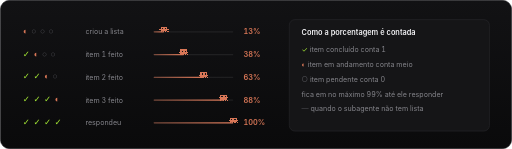
t = 0.00 s
t = 0.13 s: frame unchanged from t = 0.00 s, image omitted
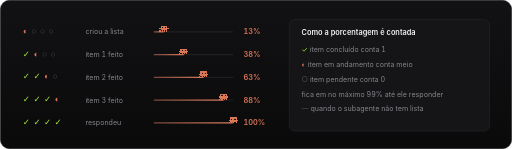
t = 0.25 s
t = 0.38 s: frame unchanged from t = 0.25 s, image omitted

The animated SVG that drew these frames (rendered in a browser with its animation timeline set to each time). Animation: 15 SMIL elements (animate=10,animateTransform=5); one cycle of 0.50 s, repeats indefinitely.

<svg xmlns="http://www.w3.org/2000/svg" width="900" height="262" viewBox="0 0 900 262" font-family="Inter, -apple-system, 'Segoe UI', system-ui, sans-serif" style="font-variant-numeric:tabular-nums">
<title>A barra de tarefa segue a lista do subagente: 13, 38, 63, 88 e 100%</title>
<defs><linearGradient id="bg" x1="0" y1="0" x2="0" y2="1"><stop offset="0" stop-color="#121214"/><stop offset="1" stop-color="#0a0a0b"/></linearGradient></defs>
<rect x=".5" y=".5" width="899" height="261" rx="16" fill="url(#bg)" stroke="#232326"/>
<text x="40" y="56" dominant-baseline="central" font-size="15" font-family="'JetBrains Mono','Cascadia Code',Consolas,Menlo,monospace"><tspan fill="#d97757" dx="0">◐</tspan><tspan fill="#4d4d52" dx="6">○</tspan><tspan fill="#4d4d52" dx="6">○</tspan><tspan fill="#4d4d52" dx="6">○</tspan></text><text x="150" y="56" dominant-baseline="central" font-size="12.5" fill="#85858b">criou a lista</text><linearGradient id="p0" x1="0" x2="1"><stop offset="0" stop-color="rgba(217,119,87,0.45)"/><stop offset="1" stop-color="#d97757"/></linearGradient><rect x="270" y="55" width="140" height="2" rx="1" fill="#fff" fill-opacity=".07"/><rect x="270" y="55" width="18.2" height="2" rx="1" fill="url(#p0)"/><g transform="translate(288.2 57)"><g shape-rendering="crispEdges"><g><animateTransform attributeName="transform" type="translate" values="0 0;0 -1.5" dur=".5s" repeatCount="indefinite" calcMode="discrete"/><rect x="-6" y="-10" width="2" height="2" fill="#d97757"/><rect x="-4" y="-10" width="2" height="2" fill="#d97757"/><rect x="-2" y="-10" width="2" height="2" fill="#d97757"/><rect x="0" y="-10" width="2" height="2" fill="#d97757"/><rect x="2" y="-10" width="2" height="2" fill="#d97757"/><rect x="4" y="-10" width="2" height="2" fill="#d97757"/><rect x="-6" y="-8" width="2" height="2" fill="#d97757"/><rect x="-4" y="-8" width="2" height="2" fill="#141416"/><rect x="-2" y="-8" width="2" height="2" fill="#d97757"/><rect x="0" y="-8" width="2" height="2" fill="#d97757"/><rect x="2" y="-8" width="2" height="2" fill="#141416"/><rect x="4" y="-8" width="2" height="2" fill="#d97757"/><rect x="-8" y="-6" width="2" height="2" fill="#d97757"/><rect x="-6" y="-6" width="2" height="2" fill="#d97757"/><rect x="-4" y="-6" width="2" height="2" fill="#d97757"/><rect x="-2" y="-6" width="2" height="2" fill="#d97757"/><rect x="0" y="-6" width="2" height="2" fill="#d97757"/><rect x="2" y="-6" width="2" height="2" fill="#d97757"/><rect x="4" y="-6" width="2" height="2" fill="#d97757"/><rect x="6" y="-6" width="2" height="2" fill="#d97757"/><rect x="-6" y="-4" width="2" height="2" fill="#d97757"/><rect x="-4" y="-4" width="2" height="2" fill="#d97757"/><rect x="-2" y="-4" width="2" height="2" fill="#d97757"/><rect x="0" y="-4" width="2" height="2" fill="#d97757"/><rect x="2" y="-4" width="2" height="2" fill="#d97757"/><rect x="4" y="-4" width="2" height="2" fill="#d97757"/><g><rect x="-6" y="-2" width="2" height="2" fill="#d97757"/><rect x="-2" y="-2" width="2" height="2" fill="#d97757"/><rect x="2" y="-2" width="2" height="2" fill="#d97757"/><rect x="6" y="-2" width="2" height="2" fill="#d97757"/><animate attributeName="opacity" values="1;0" dur=".5s" repeatCount="indefinite" calcMode="discrete"/></g><g opacity="0"><rect x="-8" y="-2" width="2" height="2" fill="#d97757"/><rect x="-4" y="-2" width="2" height="2" fill="#d97757"/><rect x="0" y="-2" width="2" height="2" fill="#d97757"/><rect x="4" y="-2" width="2" height="2" fill="#d97757"/><animate attributeName="opacity" values="0;1" dur=".5s" repeatCount="indefinite" calcMode="discrete"/></g></g></g></g><text x="428" y="56" dominant-baseline="central" font-size="13" font-weight="600" fill="#d97757">13%</text><text x="40" y="96" dominant-baseline="central" font-size="15" font-family="'JetBrains Mono','Cascadia Code',Consolas,Menlo,monospace"><tspan fill="#a3e635" dx="0">✓</tspan><tspan fill="#d97757" dx="6">◐</tspan><tspan fill="#4d4d52" dx="6">○</tspan><tspan fill="#4d4d52" dx="6">○</tspan></text><text x="150" y="96" dominant-baseline="central" font-size="12.5" fill="#85858b">item 1 feito</text><linearGradient id="p1" x1="0" x2="1"><stop offset="0" stop-color="rgba(217,119,87,0.45)"/><stop offset="1" stop-color="#d97757"/></linearGradient><rect x="270" y="95" width="140" height="2" rx="1" fill="#fff" fill-opacity=".07"/><rect x="270" y="95" width="53.2" height="2" rx="1" fill="url(#p1)"/><g transform="translate(323.2 97)"><g shape-rendering="crispEdges"><g><animateTransform attributeName="transform" type="translate" values="0 0;0 -1.5" dur=".5s" repeatCount="indefinite" calcMode="discrete"/><rect x="-6" y="-10" width="2" height="2" fill="#d97757"/><rect x="-4" y="-10" width="2" height="2" fill="#d97757"/><rect x="-2" y="-10" width="2" height="2" fill="#d97757"/><rect x="0" y="-10" width="2" height="2" fill="#d97757"/><rect x="2" y="-10" width="2" height="2" fill="#d97757"/><rect x="4" y="-10" width="2" height="2" fill="#d97757"/><rect x="-6" y="-8" width="2" height="2" fill="#d97757"/><rect x="-4" y="-8" width="2" height="2" fill="#141416"/><rect x="-2" y="-8" width="2" height="2" fill="#d97757"/><rect x="0" y="-8" width="2" height="2" fill="#d97757"/><rect x="2" y="-8" width="2" height="2" fill="#141416"/><rect x="4" y="-8" width="2" height="2" fill="#d97757"/><rect x="-8" y="-6" width="2" height="2" fill="#d97757"/><rect x="-6" y="-6" width="2" height="2" fill="#d97757"/><rect x="-4" y="-6" width="2" height="2" fill="#d97757"/><rect x="-2" y="-6" width="2" height="2" fill="#d97757"/><rect x="0" y="-6" width="2" height="2" fill="#d97757"/><rect x="2" y="-6" width="2" height="2" fill="#d97757"/><rect x="4" y="-6" width="2" height="2" fill="#d97757"/><rect x="6" y="-6" width="2" height="2" fill="#d97757"/><rect x="-6" y="-4" width="2" height="2" fill="#d97757"/><rect x="-4" y="-4" width="2" height="2" fill="#d97757"/><rect x="-2" y="-4" width="2" height="2" fill="#d97757"/><rect x="0" y="-4" width="2" height="2" fill="#d97757"/><rect x="2" y="-4" width="2" height="2" fill="#d97757"/><rect x="4" y="-4" width="2" height="2" fill="#d97757"/><g><rect x="-6" y="-2" width="2" height="2" fill="#d97757"/><rect x="-2" y="-2" width="2" height="2" fill="#d97757"/><rect x="2" y="-2" width="2" height="2" fill="#d97757"/><rect x="6" y="-2" width="2" height="2" fill="#d97757"/><animate attributeName="opacity" values="1;0" dur=".5s" repeatCount="indefinite" calcMode="discrete"/></g><g opacity="0"><rect x="-8" y="-2" width="2" height="2" fill="#d97757"/><rect x="-4" y="-2" width="2" height="2" fill="#d97757"/><rect x="0" y="-2" width="2" height="2" fill="#d97757"/><rect x="4" y="-2" width="2" height="2" fill="#d97757"/><animate attributeName="opacity" values="0;1" dur=".5s" repeatCount="indefinite" calcMode="discrete"/></g></g></g></g><text x="428" y="96" dominant-baseline="central" font-size="13" font-weight="600" fill="#d97757">38%</text><text x="40" y="136" dominant-baseline="central" font-size="15" font-family="'JetBrains Mono','Cascadia Code',Consolas,Menlo,monospace"><tspan fill="#a3e635" dx="0">✓</tspan><tspan fill="#a3e635" dx="6">✓</tspan><tspan fill="#d97757" dx="6">◐</tspan><tspan fill="#4d4d52" dx="6">○</tspan></text><text x="150" y="136" dominant-baseline="central" font-size="12.5" fill="#85858b">item 2 feito</text><linearGradient id="p2" x1="0" x2="1"><stop offset="0" stop-color="rgba(217,119,87,0.45)"/><stop offset="1" stop-color="#d97757"/></linearGradient><rect x="270" y="135" width="140" height="2" rx="1" fill="#fff" fill-opacity=".07"/><rect x="270" y="135" width="88.2" height="2" rx="1" fill="url(#p2)"/><g transform="translate(358.2 137)"><g shape-rendering="crispEdges"><g><animateTransform attributeName="transform" type="translate" values="0 0;0 -1.5" dur=".5s" repeatCount="indefinite" calcMode="discrete"/><rect x="-6" y="-10" width="2" height="2" fill="#d97757"/><rect x="-4" y="-10" width="2" height="2" fill="#d97757"/><rect x="-2" y="-10" width="2" height="2" fill="#d97757"/><rect x="0" y="-10" width="2" height="2" fill="#d97757"/><rect x="2" y="-10" width="2" height="2" fill="#d97757"/><rect x="4" y="-10" width="2" height="2" fill="#d97757"/><rect x="-6" y="-8" width="2" height="2" fill="#d97757"/><rect x="-4" y="-8" width="2" height="2" fill="#141416"/><rect x="-2" y="-8" width="2" height="2" fill="#d97757"/><rect x="0" y="-8" width="2" height="2" fill="#d97757"/><rect x="2" y="-8" width="2" height="2" fill="#141416"/><rect x="4" y="-8" width="2" height="2" fill="#d97757"/><rect x="-8" y="-6" width="2" height="2" fill="#d97757"/><rect x="-6" y="-6" width="2" height="2" fill="#d97757"/><rect x="-4" y="-6" width="2" height="2" fill="#d97757"/><rect x="-2" y="-6" width="2" height="2" fill="#d97757"/><rect x="0" y="-6" width="2" height="2" fill="#d97757"/><rect x="2" y="-6" width="2" height="2" fill="#d97757"/><rect x="4" y="-6" width="2" height="2" fill="#d97757"/><rect x="6" y="-6" width="2" height="2" fill="#d97757"/><rect x="-6" y="-4" width="2" height="2" fill="#d97757"/><rect x="-4" y="-4" width="2" height="2" fill="#d97757"/><rect x="-2" y="-4" width="2" height="2" fill="#d97757"/><rect x="0" y="-4" width="2" height="2" fill="#d97757"/><rect x="2" y="-4" width="2" height="2" fill="#d97757"/><rect x="4" y="-4" width="2" height="2" fill="#d97757"/><g><rect x="-6" y="-2" width="2" height="2" fill="#d97757"/><rect x="-2" y="-2" width="2" height="2" fill="#d97757"/><rect x="2" y="-2" width="2" height="2" fill="#d97757"/><rect x="6" y="-2" width="2" height="2" fill="#d97757"/><animate attributeName="opacity" values="1;0" dur=".5s" repeatCount="indefinite" calcMode="discrete"/></g><g opacity="0"><rect x="-8" y="-2" width="2" height="2" fill="#d97757"/><rect x="-4" y="-2" width="2" height="2" fill="#d97757"/><rect x="0" y="-2" width="2" height="2" fill="#d97757"/><rect x="4" y="-2" width="2" height="2" fill="#d97757"/><animate attributeName="opacity" values="0;1" dur=".5s" repeatCount="indefinite" calcMode="discrete"/></g></g></g></g><text x="428" y="136" dominant-baseline="central" font-size="13" font-weight="600" fill="#d97757">63%</text><text x="40" y="176" dominant-baseline="central" font-size="15" font-family="'JetBrains Mono','Cascadia Code',Consolas,Menlo,monospace"><tspan fill="#a3e635" dx="0">✓</tspan><tspan fill="#a3e635" dx="6">✓</tspan><tspan fill="#a3e635" dx="6">✓</tspan><tspan fill="#d97757" dx="6">◐</tspan></text><text x="150" y="176" dominant-baseline="central" font-size="12.5" fill="#85858b">item 3 feito</text><linearGradient id="p3" x1="0" x2="1"><stop offset="0" stop-color="rgba(217,119,87,0.45)"/><stop offset="1" stop-color="#d97757"/></linearGradient><rect x="270" y="175" width="140" height="2" rx="1" fill="#fff" fill-opacity=".07"/><rect x="270" y="175" width="123.2" height="2" rx="1" fill="url(#p3)"/><g transform="translate(393.2 177)"><g shape-rendering="crispEdges"><g><animateTransform attributeName="transform" type="translate" values="0 0;0 -1.5" dur=".5s" repeatCount="indefinite" calcMode="discrete"/><rect x="-6" y="-10" width="2" height="2" fill="#d97757"/><rect x="-4" y="-10" width="2" height="2" fill="#d97757"/><rect x="-2" y="-10" width="2" height="2" fill="#d97757"/><rect x="0" y="-10" width="2" height="2" fill="#d97757"/><rect x="2" y="-10" width="2" height="2" fill="#d97757"/><rect x="4" y="-10" width="2" height="2" fill="#d97757"/><rect x="-6" y="-8" width="2" height="2" fill="#d97757"/><rect x="-4" y="-8" width="2" height="2" fill="#141416"/><rect x="-2" y="-8" width="2" height="2" fill="#d97757"/><rect x="0" y="-8" width="2" height="2" fill="#d97757"/><rect x="2" y="-8" width="2" height="2" fill="#141416"/><rect x="4" y="-8" width="2" height="2" fill="#d97757"/><rect x="-8" y="-6" width="2" height="2" fill="#d97757"/><rect x="-6" y="-6" width="2" height="2" fill="#d97757"/><rect x="-4" y="-6" width="2" height="2" fill="#d97757"/><rect x="-2" y="-6" width="2" height="2" fill="#d97757"/><rect x="0" y="-6" width="2" height="2" fill="#d97757"/><rect x="2" y="-6" width="2" height="2" fill="#d97757"/><rect x="4" y="-6" width="2" height="2" fill="#d97757"/><rect x="6" y="-6" width="2" height="2" fill="#d97757"/><rect x="-6" y="-4" width="2" height="2" fill="#d97757"/><rect x="-4" y="-4" width="2" height="2" fill="#d97757"/><rect x="-2" y="-4" width="2" height="2" fill="#d97757"/><rect x="0" y="-4" width="2" height="2" fill="#d97757"/><rect x="2" y="-4" width="2" height="2" fill="#d97757"/><rect x="4" y="-4" width="2" height="2" fill="#d97757"/><g><rect x="-6" y="-2" width="2" height="2" fill="#d97757"/><rect x="-2" y="-2" width="2" height="2" fill="#d97757"/><rect x="2" y="-2" width="2" height="2" fill="#d97757"/><rect x="6" y="-2" width="2" height="2" fill="#d97757"/><animate attributeName="opacity" values="1;0" dur=".5s" repeatCount="indefinite" calcMode="discrete"/></g><g opacity="0"><rect x="-8" y="-2" width="2" height="2" fill="#d97757"/><rect x="-4" y="-2" width="2" height="2" fill="#d97757"/><rect x="0" y="-2" width="2" height="2" fill="#d97757"/><rect x="4" y="-2" width="2" height="2" fill="#d97757"/><animate attributeName="opacity" values="0;1" dur=".5s" repeatCount="indefinite" calcMode="discrete"/></g></g></g></g><text x="428" y="176" dominant-baseline="central" font-size="13" font-weight="600" fill="#d97757">88%</text><text x="40" y="216" dominant-baseline="central" font-size="15" font-family="'JetBrains Mono','Cascadia Code',Consolas,Menlo,monospace"><tspan fill="#a3e635" dx="0">✓</tspan><tspan fill="#a3e635" dx="6">✓</tspan><tspan fill="#a3e635" dx="6">✓</tspan><tspan fill="#a3e635" dx="6">✓</tspan></text><text x="150" y="216" dominant-baseline="central" font-size="12.5" fill="#85858b">respondeu</text><linearGradient id="p4" x1="0" x2="1"><stop offset="0" stop-color="rgba(217,119,87,0.45)"/><stop offset="1" stop-color="#d97757"/></linearGradient><rect x="270" y="215" width="140" height="2" rx="1" fill="#fff" fill-opacity=".07"/><rect x="270" y="215" width="140" height="2" rx="1" fill="url(#p4)"/><g transform="translate(410 217)"><g shape-rendering="crispEdges"><g><animateTransform attributeName="transform" type="translate" values="0 0;0 -.6" dur=".5s" repeatCount="indefinite" calcMode="discrete"/><rect x="-6" y="-10" width="2" height="2" fill="#d97757"/><rect x="-4" y="-10" width="2" height="2" fill="#d97757"/><rect x="-2" y="-10" width="2" height="2" fill="#d97757"/><rect x="0" y="-10" width="2" height="2" fill="#d97757"/><rect x="2" y="-10" width="2" height="2" fill="#d97757"/><rect x="4" y="-10" width="2" height="2" fill="#d97757"/><rect x="-6" y="-8" width="2" height="2" fill="#d97757"/><rect x="-4" y="-8" width="2" height="2" fill="#141416"/><rect x="-2" y="-8" width="2" height="2" fill="#d97757"/><rect x="0" y="-8" width="2" height="2" fill="#d97757"/><rect x="2" y="-8" width="2" height="2" fill="#141416"/><rect x="4" y="-8" width="2" height="2" fill="#d97757"/><rect x="-8" y="-6" width="2" height="2" fill="#d97757"/><rect x="-6" y="-6" width="2" height="2" fill="#d97757"/><rect x="-4" y="-6" width="2" height="2" fill="#d97757"/><rect x="-2" y="-6" width="2" height="2" fill="#d97757"/><rect x="0" y="-6" width="2" height="2" fill="#d97757"/><rect x="2" y="-6" width="2" height="2" fill="#d97757"/><rect x="4" y="-6" width="2" height="2" fill="#d97757"/><rect x="6" y="-6" width="2" height="2" fill="#d97757"/><rect x="-6" y="-4" width="2" height="2" fill="#d97757"/><rect x="-4" y="-4" width="2" height="2" fill="#d97757"/><rect x="-2" y="-4" width="2" height="2" fill="#d97757"/><rect x="0" y="-4" width="2" height="2" fill="#d97757"/><rect x="2" y="-4" width="2" height="2" fill="#d97757"/><rect x="4" y="-4" width="2" height="2" fill="#d97757"/><g><rect x="-6" y="-2" width="2" height="2" fill="#d97757"/><rect x="-2" y="-2" width="2" height="2" fill="#d97757"/><rect x="2" y="-2" width="2" height="2" fill="#d97757"/><rect x="6" y="-2" width="2" height="2" fill="#d97757"/><animate attributeName="opacity" values="1;0" dur=".5s" repeatCount="indefinite" calcMode="discrete"/></g><g opacity="0"><rect x="-8" y="-2" width="2" height="2" fill="#d97757"/><rect x="-4" y="-2" width="2" height="2" fill="#d97757"/><rect x="0" y="-2" width="2" height="2" fill="#d97757"/><rect x="4" y="-2" width="2" height="2" fill="#d97757"/><animate attributeName="opacity" values="0;1" dur=".5s" repeatCount="indefinite" calcMode="discrete"/></g></g></g></g><text x="428" y="216" dominant-baseline="central" font-size="13" font-weight="600" fill="#d97757">100%</text><rect x="508.5" y="34.5" width="352" height="196" rx="10" fill="#151517" stroke="#2a2a2d"/><text x="530" y="62" font-size="13" font-weight="600" fill="#f2f2f5">Como a porcentagem é contada</text><text x="530" y="92" font-size="12.5" fill="#85858b"><tspan fill="#a3e635">✓</tspan> item concluído conta 1</text><text x="530" y="118" font-size="12.5" fill="#85858b"><tspan fill="#d97757">◐</tspan> item em andamento conta meio</text><text x="530" y="144" font-size="12.5" fill="#85858b"><tspan fill="#4d4d52">○</tspan> item pendente conta 0</text><text x="530" y="170" font-size="12.5" fill="#85858b">fica em no máximo 99% até ele responder</text><text x="530" y="196" font-size="12.5" fill="#85858b"><tspan fill="#4d4d52">—</tspan> quando o subagente não tem lista</text>
</svg>
